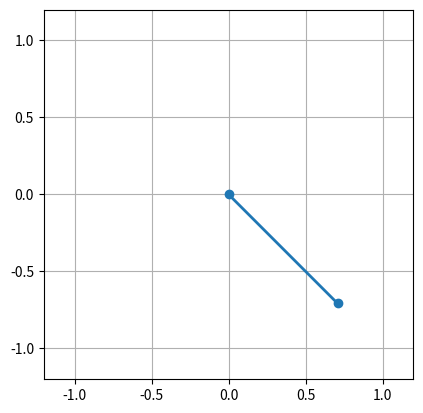

Recreate this plot in Python.
import numpy as np
import matplotlib.pyplot as plt
import matplotlib.animation as animation

# 定数の設定
g = 9.8  # 重力加速度 (m/s^2)
L = 1.0  # 振り子の長さ (m)

# シミュレーションのパラメータ
theta0 = np.pi / 4  # 初期角度 (ラジアン)
omega0 = 0.0       # 初期角速度 (rad/s)
dt = 0.01          # 時間刻み幅 (s)
t_max = 10.0       # シミュレーションの時間 (s)

# 時間の配列を作成
t = np.arange(0.0, t_max, dt)

# 振り子の角度と角速度の配列を初期化
theta = np.zeros_like(t)
omega = np.zeros_like(t)

# 初期条件を設定
theta[0] = theta0
omega[0] = omega0

# 振り子の運動方程式を解く
for i in range(1, len(t)):
    theta[i] = theta[i-1] + omega[i-1] * dt
    omega[i] = omega[i-1] - (g / L) * np.sin(theta[i-1]) * dt

# グラフの初期化
fig = plt.figure()
ax = fig.add_subplot(111, aspect='equal', autoscale_on=False, xlim=(-1.2, 1.2), ylim=(-1.2, 1.2))
ax.grid()

line, = ax.plot([], [], 'o-', lw=2)

# アニメーションのフレーム更新のための関数
def update(frame):
    x = [0, L * np.sin(theta[frame])]
    y = [0, -L * np.cos(theta[frame])]
    line.set_data(x, y)
    return line,

# アニメーションの作成
ani = animation.FuncAnimation(fig, update, frames=len(t), interval=dt*1000, blit=True)

# アニメーションの表示
plt.show()
